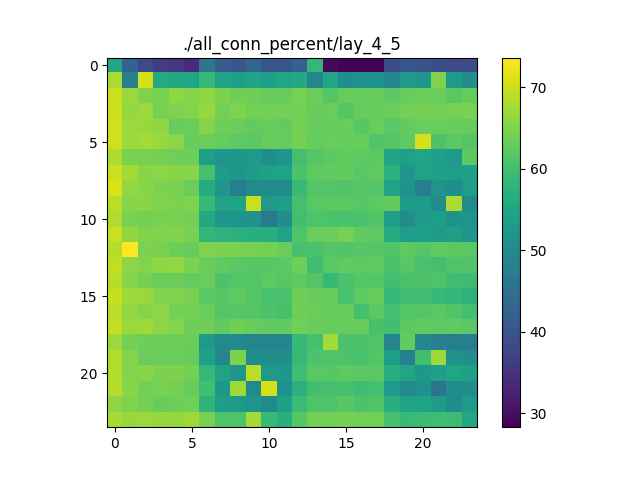

The file beside this chart, header and first rows:
55.03532373529679, 42.58603690133488, 38.56190073936755, 36.308560284713025, 35.6968649556052, 33.62522807700945, 46.201926237148506, 41.23628805097349, 40.55822923582058, 43.43755067742233, 40.429250796093946, 40.413467808107754, 42.50954574553947, 58.55342947299717, 29.275756379576663, 28.659916512460885, 28.48539972274414, 28.306372198091402, 38.93704209892683, 40.69223539361479, 39.75940061218422, 39.142308014977814, 38.35601901264979, 39.00236511951436
67.85, 48.23, 70.67, 55.99, 55.91, 55.21, 58.46, 54.43, 54.03, 54.76, 53.97, 55.2, 55.66, 49.02, 54.88, 50.6, 51.38, 51.38, 49.32, 52.87, 52.14, 64.96, 53.1, 50.74
70.02, 66.88, 64.95, 64.42, 65.95, 65.16, 65.98, 64.71, 63.77, 63.81, 63.07, 63.12, 64.33, 63.28, 61.61, 63.11, 62.86, 63.1, 62.16, 63.07, 63.3, 63.34, 62.1, 62.94
70.26, 66.25, 66.84, 64.34, 64.81, 65.3, 66.59, 64.13, 64.87, 64.01, 64.08, 64.19, 64.22, 63.15, 63.22, 61.66, 63.19, 63.17, 63.42, 64.18, 64.12, 64.01, 64.43, 64.58
70.41, 66.83, 66.64, 66.05, 63.12, 63.55, 65.16, 63.64, 63.25, 62.83, 62.89, 62.75, 64.02, 63.07, 62.89, 63.22, 61.87, 63.27, 62.06, 62.74, 63.27, 63.26, 63.15, 62.86
70.44, 66.86, 67.35, 66.59, 65.71, 63.18, 63.52, 62.84, 62.45, 62.24, 63.19, 62.88, 64.25, 62.85, 63.28, 62.97, 63.03, 61.36, 61.56, 62.63, 70.46, 61.02, 62.17, 61.54
68.12, 64.51, 64.27, 64.23, 63.86, 63.58, 53.99, 51.97, 52.46, 52.93, 50.82, 52.14, 60.05, 61.65, 62.23, 62.61, 62.46, 62.15, 54.73, 54.22, 55.05, 53.89, 52.71, 62.16
70.1, 67.48, 65.61, 65.68, 65.57, 65.37, 60.45, 53.42, 52.32, 53.13, 54.19, 54.58, 60.88, 62.48, 62.7, 62.8, 61.97, 62.66, 57.24, 51.96, 54.66, 54.27, 53.62, 54.19
71.32, 66.32, 65.59, 64.66, 64.58, 63.22, 56.14, 51.92, 47.7, 49.9, 50.3, 50.21, 58.82, 61.44, 61.45, 61.4, 61.63, 61.54, 54.39, 51.64, 47.86, 51.71, 50.81, 53.65
68.93, 65.42, 65.59, 65.11, 64.67, 64.9, 58.67, 54.49, 54.62, 70.05, 52.91, 53.8, 60.28, 62, 62.23, 62.24, 61.89, 62.38, 62.77, 53.28, 53.29, 50.15, 68.06, 49.77
68.16, 64.57, 64.23, 64.54, 64.26, 64.23, 55.87, 52.31, 51.81, 51.26, 46.89, 50.85, 59.84, 61.09, 60.85, 60.82, 60.82, 61.31, 53.62, 50.78, 53.21, 54.01, 51.39, 51.72
69.79, 66.07, 65.07, 64.96, 65.07, 64.61, 58.3, 57.73, 57.34, 56.84, 56.61, 54.69, 61.11, 63.26, 63.2, 64.31, 62.78, 62.44, 56.16, 53.48, 53.81, 53.22, 54.15, 52.15
68.51, 73.64, 64.77, 64.26, 63.51, 63, 64.86, 64.78, 64.62, 64.34, 64.16, 63.39, 60.52, 60.61, 61.59, 61.37, 61.63, 61.62, 61.41, 62.4, 61.72, 62.53, 62.21, 62.15
69.24, 65.77, 65.14, 65.87, 66.24, 64.66, 63.22, 62.5, 62.09, 61.94, 61.81, 62.23, 63.65, 59.8, 62.06, 62.66, 62.46, 62.56, 60.66, 61.9, 60.66, 60.34, 61.16, 61.34
68.77, 65.44, 64.19, 63.33, 63.54, 62.98, 63.23, 60.98, 61.48, 61.59, 62.34, 61.91, 62.48, 61.54, 58.75, 60.55, 61.52, 61.45, 59.91, 60.7, 60.9, 61.15, 59.76, 59.35
69.59, 66.92, 66.57, 65.07, 64.88, 64.42, 62.02, 61.81, 62.37, 61.76, 60.69, 60.63, 63.86, 63.17, 63.09, 60.65, 62.46, 63.18, 58.5, 59.72, 59.79, 58.91, 58.31, 57.53
68.98, 66.29, 65.41, 65.83, 64.25, 64.13, 63.52, 61.66, 61.72, 61.43, 61.01, 60.54, 63.9, 63.21, 63.08, 63.14, 60.27, 62.19, 60.19, 61.46, 61.43, 62.08, 61.27, 60.15
69.48, 66.8, 67.17, 65.71, 65.25, 63.59, 63.75, 62.79, 63.58, 63.09, 62.73, 62.73, 64.03, 63.15, 63.04, 63.14, 63.19, 60.47, 60, 62.28, 62.67, 62.45, 62.54, 62.08
66.85, 64.11, 63.7, 63.79, 63.45, 63.42, 53.1, 49.74, 49.83, 49.11, 48.96, 49.04, 58.88, 60.47, 67.37, 60.98, 60.92, 61.07, 48.9, 62.78, 49.33, 48.14, 47.91, 47.67
68.45, 65.24, 63.32, 63.49, 63.27, 62.97, 54.26, 49.27, 64.66, 50.18, 50.67, 50.49, 58.55, 60.75, 61.16, 61.02, 60.62, 61.49, 53.78, 47.85, 59.97, 67.07, 51.34, 50.63
68.62, 65.19, 65.52, 64.76, 64.76, 64.23, 58.57, 54.73, 51.9, 68.93, 52.67, 52.44, 59.71, 62, 61.93, 62.42, 62.08, 62.15, 56.66, 54.91, 52.53, 53.95, 55.14, 54.24
68.65, 65.5, 64, 64.59, 64.14, 63.12, 59.99, 52.48, 67.16, 49.78, 70.65, 51.25, 57.29, 59.97, 60.31, 60.41, 59.79, 60.16, 52.79, 50.05, 51.56, 45.7, 50.42, 50.85
66.1, 64.85, 64.09, 63.11, 63.65, 63.91, 57.78, 53.79, 52.77, 51.73, 49.82, 54.16, 59.33, 61.09, 61.08, 61.8, 61.02, 61.35, 56.85, 54.87, 54.6, 53.11, 50.42, 53.1
67.66, 66.69, 66.83, 66.59, 66.56, 67.19, 64.27, 61.42, 61.08, 67.29, 58.91, 56.74, 61.63, 64.13, 64.04, 64.2, 64.01, 63.93, 60.4, 59.08, 59.4, 59.54, 59.32, 55.31
